Image classification data set "style_data" (KiritoFD/Latent_Style on GitHub). Class labels (2): Cezanne, Van Gogh.

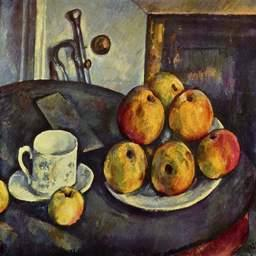
Label: Cezanne

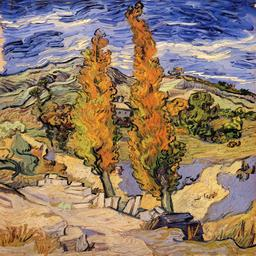
Label: Van Gogh

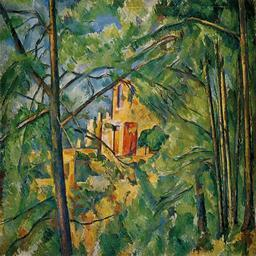
Label: Cezanne

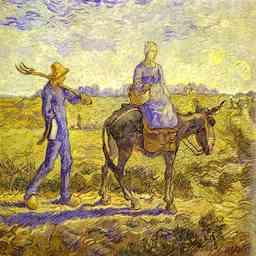
Label: Van Gogh

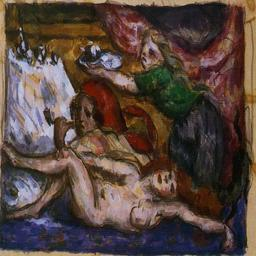
Label: Cezanne

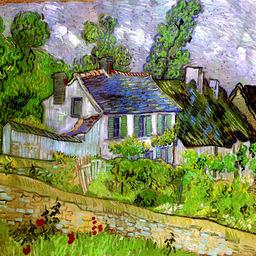
Label: Van Gogh
